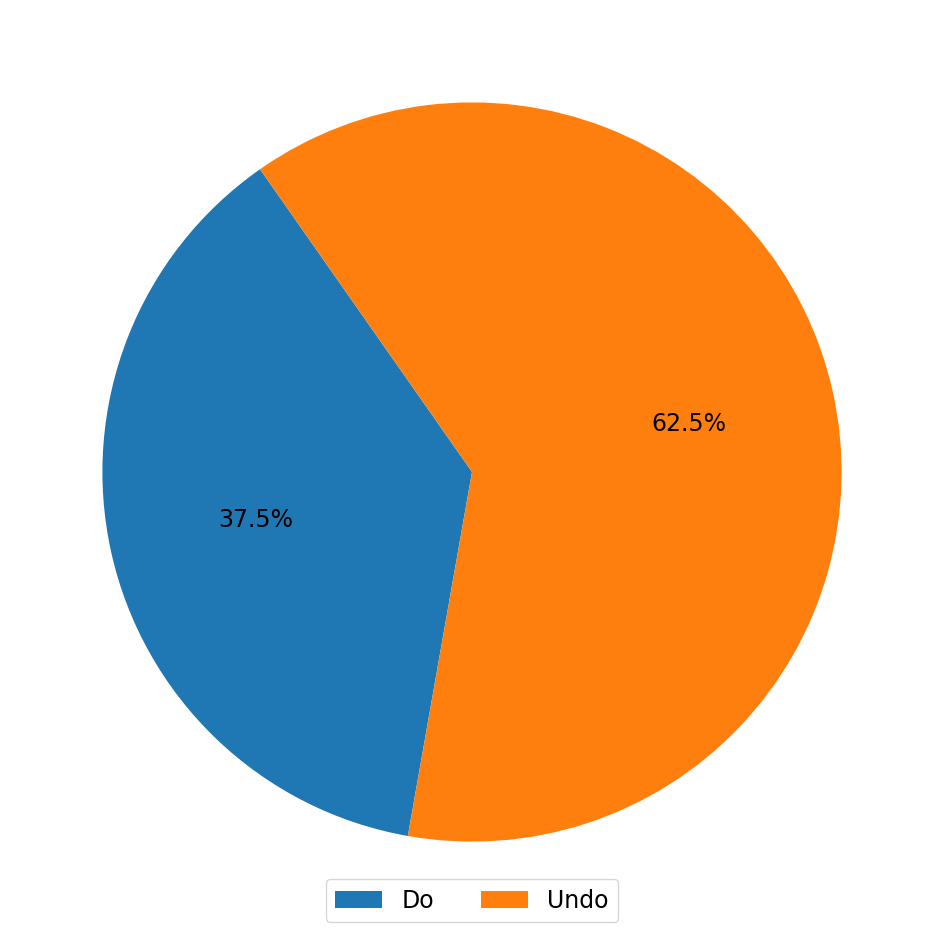

Generate this figure with matplotlib:
import matplotlib.pyplot as plt
import matplotlib as mpl
from matplotlib import font_manager, rc


rc('font', family='NanumGothic', size=17)

# 그래프 그리기 명령어 생성 함수
def create_command(wedgeprops, graph_type= 'pie'):
    if graph_type == 'pie':
        base_code = 'plt.pie(x = ratio, autopct="%.1f%%", startangle=260, counterclock=False '
        
        if wedgeprops != None:
            extra = f', wedgeprops = {wedgeprops}'
            base_code += extra
        base_code += ')'
    
    return base_code

def draw(ratio , labels , wedgeprops={'width': 0.7, 'edgecolor': 'w', 'linewidth': 3}):

    if len(ratio) != len(labels):
        print('ratio , labels The number must be the same')
        return 'ratio , labels The number must be the same'

    
    if 'wedgeprops' != None:
        graph_type = 'pie'       

    plt_result = create_command(wedgeprops, graph_type)
    fig = plt.figure(figsize=(12, 12))

    # 그래프 생성
    eval(plt_result)
    plt.legend(labels, loc='lower center', ncol=len(labels))
    fig.savefig(fname='1.png', bbox_inches='tight', pad_inches=0)
    print('그래프가 생성되었습니다.')
draw([3, 5], ['Do', 'Undo'], wedgeprops=None)